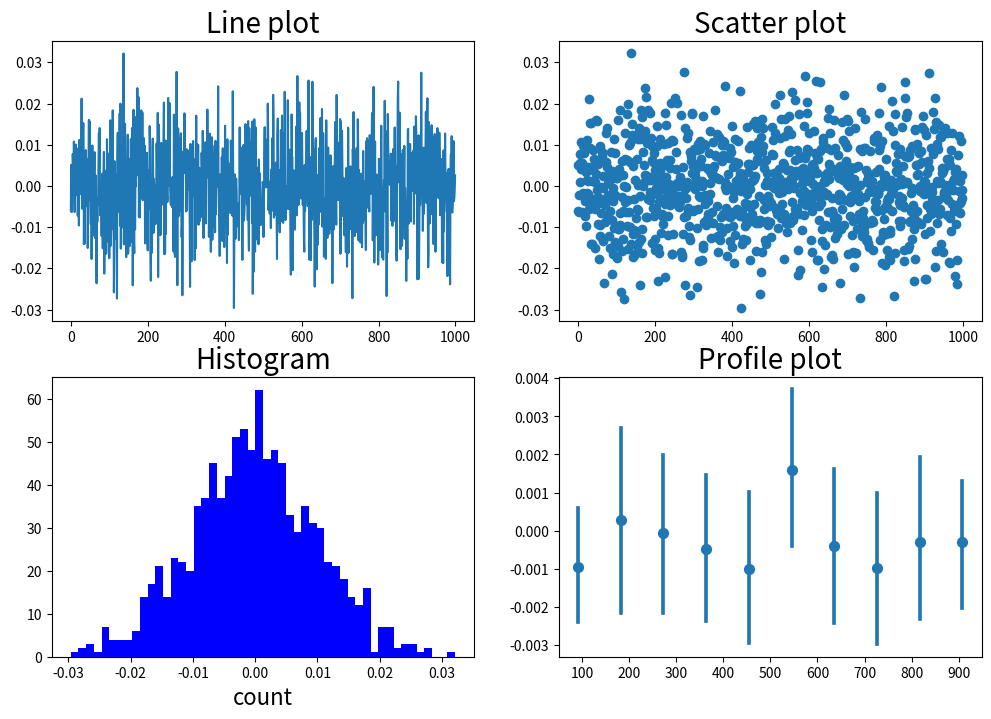

Source code (Python):
import numpy as np
import matplotlib.pyplot as plt
import seaborn as sns

# generate some random data
normal_dist = np.random.normal(0, 0.01, 1000)

# init figure
fig = plt.figure(figsize=(12, 8))

ax = fig.add_subplot(2, 2, 1)
ax.plot(normal_dist)
ax.set_title('Line plot', size=20)

ax = fig.add_subplot(2, 2, 2)
ax.plot(normal_dist, 'o')
ax.set_title('Scatter plot', size=20)

ax = fig.add_subplot(2, 2, 3)
ax.hist(normal_dist, bins=50, color='b')
ax.set_title('Histogram', size=20)
ax.set_xlabel('count', size=16)

ax = fig.add_subplot(2, 2, 4)
# ax.boxplot(normal_dist)
sns.regplot(x=np.arange(len(normal_dist)),
            y=normal_dist, x_bins=10, fit_reg=None)
ax.set_title('Profile plot', size=20)
plt.draw()
plt.show()

# Exercises
# - change marker type to a square in the scatter plot
# - try other letters and symbols
# - change color of the histogram to green
# - see if you can change the color of the Scatter Plot to red
# - add text to the plot using the ax.text() method
#   (doc here: http://matplotlib.org/users/text_intro.html)
# - see if you can write "Boxes are cool" in the boxplot?
# - add vertical and horizontal lines using the plt.axhline() and plt.axvline()
#   (doc here: http://matplotlib.org/examples/pylab_examples/axhspan_demo.html)
